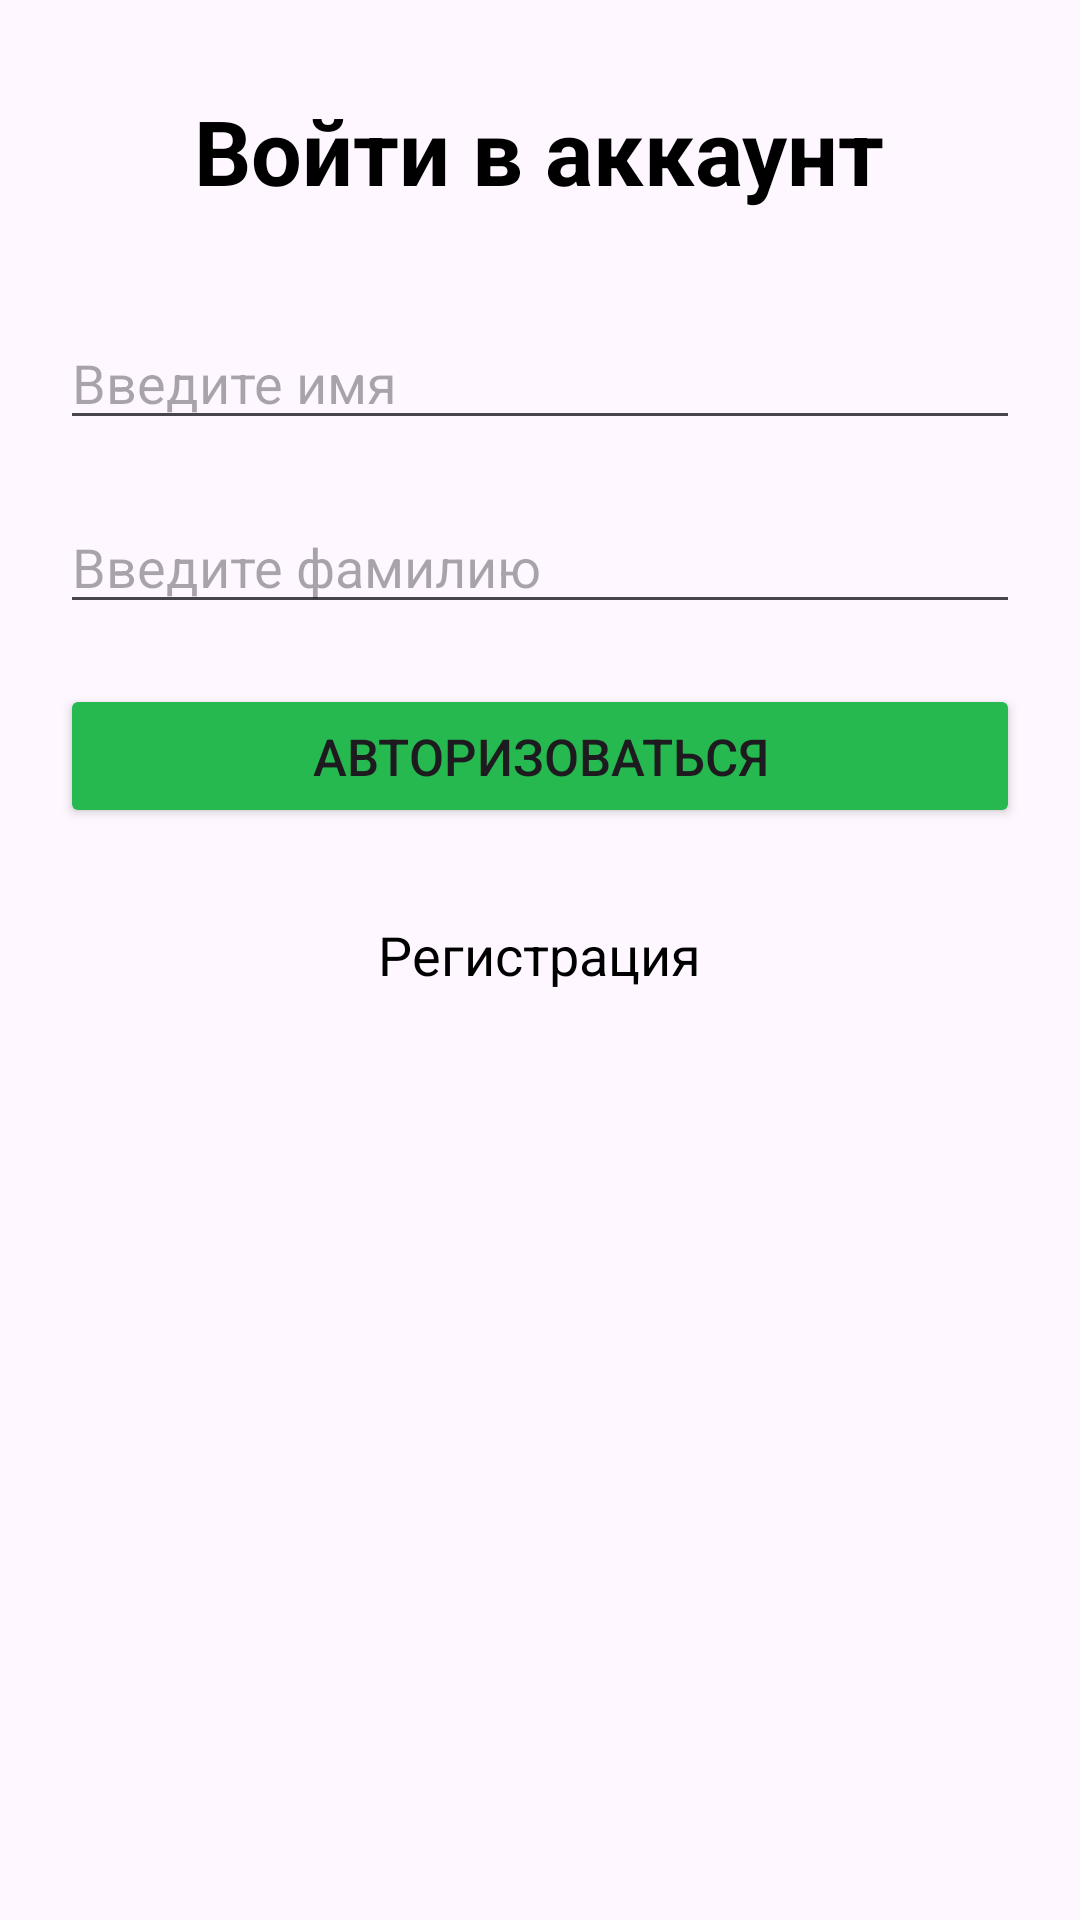

Here is an Android app screen rendered from its layout file. Give the layout XML and the strings, colors and styles it references.
<!-- AndroidManifest.xml: application theme Theme.SQLite_practice -->
<!-- res/layout/activity_auth.xml -->
<?xml version="1.0" encoding="utf-8"?>
<LinearLayout xmlns:android="http://schemas.android.com/apk/res/android"
    xmlns:app="http://schemas.android.com/apk/res-auto"
    xmlns:tools="http://schemas.android.com/tools"
    android:id="@+id/auth"
    android:layout_width="match_parent"
    android:layout_height="match_parent"
    android:orientation="vertical"
    tools:context=".AuthActivity">

    <TextView
        android:layout_width="wrap_content"
        android:layout_height="wrap_content"
        android:id="@+id/title_auth"
        android:layout_gravity="center"
        android:text="Войти в аккаунт"
        android:textColor="@color/black"
        android:textStyle="bold"
        android:textSize="30dp"
        android:layout_marginTop="30dp"
        app:layout_constraintBottom_toBottomOf="parent"
        app:layout_constraintEnd_toEndOf="parent"
        app:layout_constraintStart_toStartOf="parent"
        app:layout_constraintTop_toTopOf="parent" />

    <EditText
        android:id="@+id/editName_auth"
        android:layout_marginTop="35dp"
        android:layout_width="match_parent"
        android:layout_marginHorizontal="20dp"
        android:layout_height="wrap_content"
        android:ems="10"
        android:inputType="text"
        android:hint="Введите имя"/>

    <EditText
        android:id="@+id/editSurName_auth"
        android:layout_width="match_parent"
        android:layout_height="wrap_content"
        android:layout_marginTop="20dp"
        android:layout_marginHorizontal="20dp"
        android:ems="10"
        android:inputType="text"
        android:hint="Введите фамилию"/>

    <Button
        android:id="@+id/btn_auth"
        android:layout_marginTop="20dp"
        android:layout_marginHorizontal="20dp"
        android:layout_width="match_parent"
        android:textSize="17dp"
        android:backgroundTint="#26B94F"
        android:layout_height="wrap_content"
        android:text="Авторизоваться" />

    <TextView
        android:id="@+id/btnToRegFromAuth"
        android:layout_width="wrap_content"
        android:layout_height="wrap_content"
        android:layout_gravity="center"
        android:textColor="@color/black"
        android:layout_marginTop="30dp"
        android:textSize="18dp"
        android:text="Регистрация" />


</LinearLayout>
<!-- resources referenced by this layout -->
<resources>
  <style name="Theme.SQLite_practice" parent="Base.Theme.SQLite_practice" />
  <style name="Base.Theme.SQLite_practice" parent="Theme.Material3.DayNight.NoActionBar">
          
          
      </style>
  <!-- not gathered from this repository: default colours our renderer supplied (Android Studio template values) -->
  <color name="black">#FF000000</color>
</resources>
